Run: headless pygame with SDL's dummy video driver; simulated clock (each Clock.tick advances the game by its frame time, no real sleeping); random seed 0; keys injected as events and as key.get_pressed() state; no mouse input.
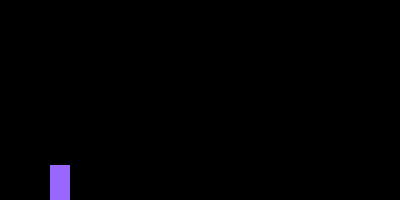
Frame 1 of 4 · flips 1–60 · no input
Frame 2 of 4 · flips 61–180 · tapped SPACE, RETURN · held RIGHT (→), D · screen unchanged from frame 1, image omitted
Frame 3 of 4 · flips 181–300 · held DOWN (↓), S · screen unchanged from frame 2, image omitted
Frame 4 of 4 · flips 301–420 · held LEFT (←), A, UP (↑), W · screen unchanged from frame 3, image omitted

The pygame program that drew these frames:

import pygame as pg
pg.init()

win_width = 400
win_height = 200
win = pg.display.set_mode((400, 200))     # width, height
pg.display.set_caption('Selling lobs')

protagonist_width = 20
protagonist_height = 35
vel = 10

x0 = 50
y0 = win_height - protagonist_height

jump_vel = 20
fall_vel = 20

jumping = False
falling = False

ceiling = 70
floor = y0

delay_ms = 10



x, y = x0, y0
run = True
while run:
    pg.time.delay(50)

    for event in pg.event.get():
        
        #if event.type == pg.QUIT: 
        #    run = False

        keys = pg.key.get_pressed()

        if keys[pg.K_q] == 1:
            pg.quit()


        if not (jumping or falling):
            if keys[pg.K_SPACE] == 1:
                y -= jump_vel
                jumping = True

    if jumping:
        y -= jump_vel
        if y <= ceiling:
            jumping = False
            falling = True

    if falling:
        y += fall_vel
        if y >= floor:
            y = floor
            falling = False


        #if keys[pg.K_UP] == 1 or keys[pg.K_k] == 1 :
        #    y -= vel

        #if keys[pg.K_DOWN] == 1 or keys[pg.K_j] == 1 :
        #    y += vel

    win.fill((0,0,0))
    pg.draw.rect(win, (153, 102, 255), (x, y, protagonist_width, protagonist_height))
    pg.display.update()
